4-way image classification set "IMAGES" from GitHub (raj-k20/Calorie_Estimator); label vocabulary: bacon beef cheddar, chicken club, chicken fillet crispy, classic italian toasted sub.

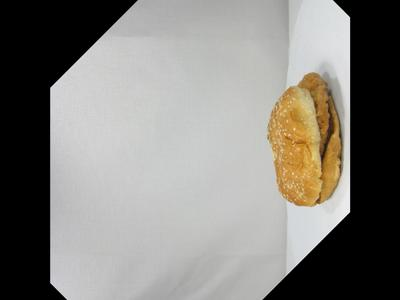
Label: chicken fillet crispy

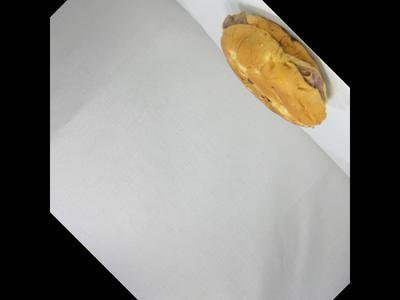
Label: bacon beef cheddar

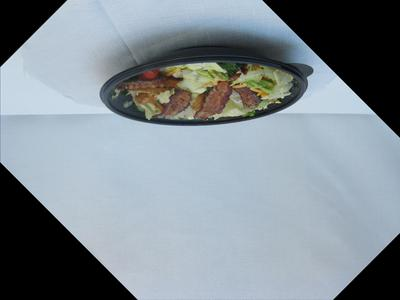
Label: chicken club

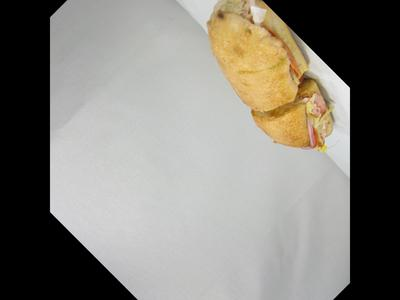
Label: classic italian toasted sub

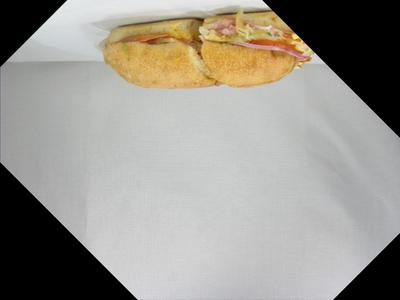
Label: classic italian toasted sub

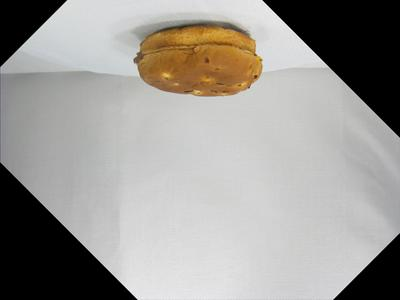
Label: bacon beef cheddar
